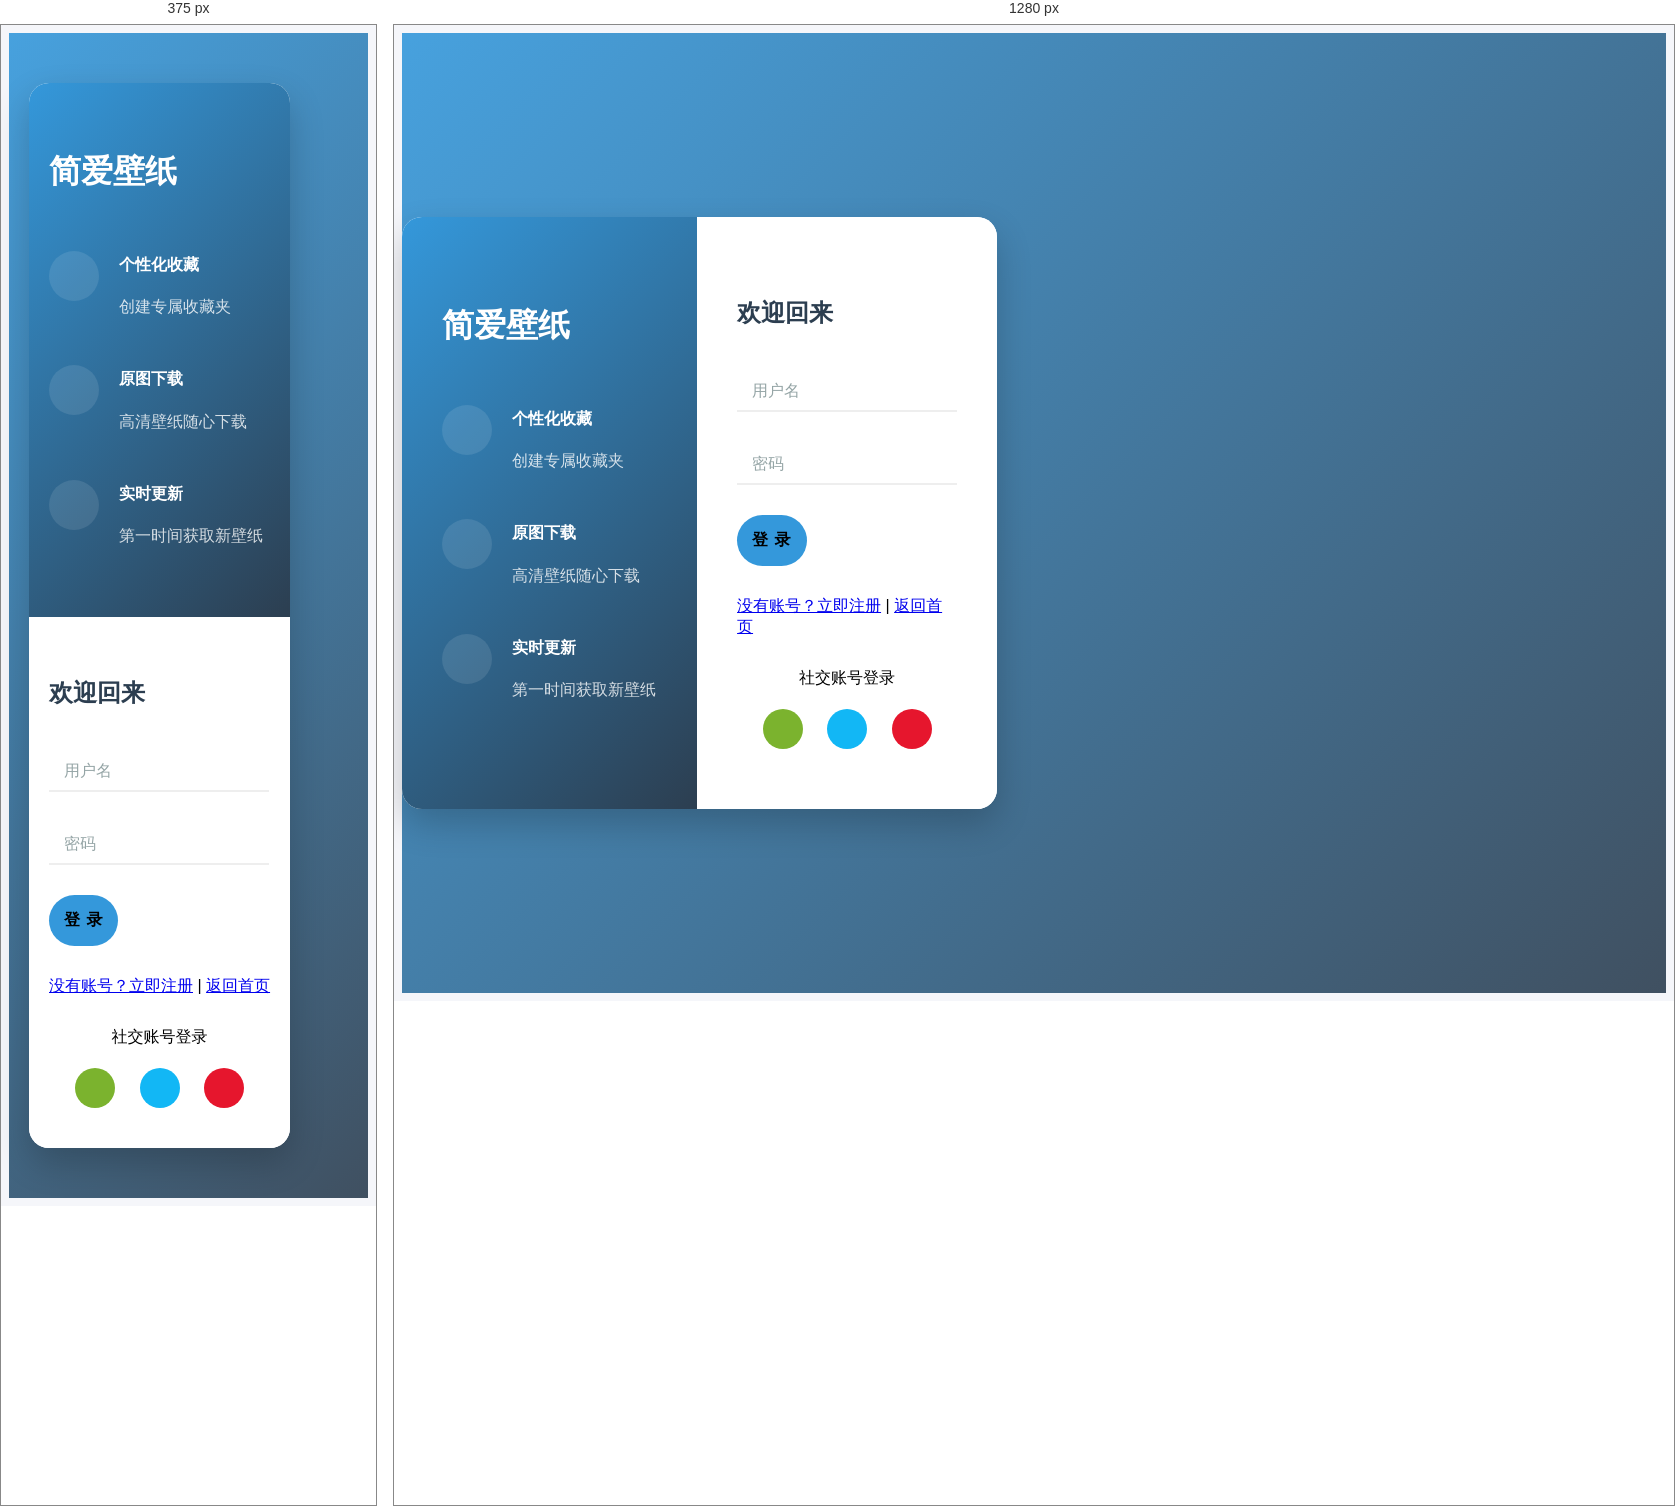
Rendered at 375 px and 1280 px, left to right.

<!-- file: login.html -->
<!DOCTYPE html>
<html lang="zh_CN">
<head>
    <meta charset="utf-8">
    <meta http-equiv="X-UA-Compatible" content="IE=edge">
    <meta name="viewport" content="width=device-width, initial-scale=1">
    <title>登录 - 简洁壁纸</title>
    <link href="https://cdn.bootcss.com/twitter-bootstrap/3.3.7/css/bootstrap.min.css" rel="stylesheet">
    <link href="https://cdn.bootcss.com/animate.css/3.7.0/animate.min.css" rel="stylesheet">
    <link href="https://cdn.bootcss.com/font-awesome/5.15.4/css/all.min.css" rel="stylesheet">
    <script src="https://cdn.bootcss.com/jquery/3.3.1/jquery.min.js"></script>
    <script src="https://cdn.bootcss.com/twitter-bootstrap/3.3.7/js/bootstrap.min.js"></script>
    <link rel="Shortcut Icon" href="../img/simple.png"/>
    <style>
        :root {
            --primary-color: #3498db;
            --secondary-color: #2c3e50;
            --accent-color: #e74c3c;
        }
        
        body {
            background: #f5f6fa;
            min-height: 100vh;
            font-family: 'Segoe UI', Tahoma, Geneva, Verdana, sans-serif;
        }
        
        .page-wrapper {
            min-height: 100vh;
            display: flex;
            align-items: center;
            background: linear-gradient(135deg, rgba(52, 152, 219, 0.9), rgba(44, 62, 80, 0.9));
            padding: 30px 0;
        }
        
        .login-container {
            max-width: 1000px;
            margin: 0 auto;
            display: flex;
            background: white;
            border-radius: 20px;
            box-shadow: 0 15px 35px rgba(0,0,0,0.2);
            overflow: hidden;
            position: relative;
        }
        
        .login-info {
            flex: 1;
            padding: 60px 40px;
            background: linear-gradient(135deg, var(--primary-color), var(--secondary-color));
            color: white;
            position: relative;
            overflow: hidden;
        }
        
        .login-info::before {
            content: '';
            position: absolute;
            top: 0;
            left: 0;
            width: 100%;
            height: 100%;
            background: url('../img/pattern.png');
            opacity: 0.1;
        }
        
        .login-form {
            flex: 1;
            padding: 60px 40px;
            background: white;
        }
        
        .form-group {
            margin-bottom: 30px;
            position: relative;
        }
        
        .form-control {
            padding: 12px 15px;
            height: auto;
            border: none;
            border-bottom: 2px solid #eee;
            border-radius: 0;
            box-shadow: none !important;
            transition: all 0.3s ease;
            font-size: 15px;
        }
        
        .form-control:focus {
            border-color: var(--primary-color);
        }
        
        .floating-label {
            position: absolute;
            pointer-events: none;
            left: 15px;
            top: 12px;
            transition: 0.2s ease all;
            color: #95a5a6;
        }
        
        .form-control:focus ~ .floating-label,
        .form-control:not(:placeholder-shown) ~ .floating-label {
            top: -20px;
            font-size: 12px;
            color: var(--primary-color);
        }
        
        .btn-login {
            background: var(--primary-color);
            border: none;
            padding: 15px;
            font-size: 16px;
            font-weight: 600;
            letter-spacing: 1px;
            transition: all 0.3s ease;
            text-transform: uppercase;
            border-radius: 50px;
        }
        
        .btn-login:hover {
            background: #2980b9;
            transform: translateY(-2px);
            box-shadow: 0 5px 15px rgba(52, 152, 219, 0.3);
        }
        
        .feature-item {
            margin: 30px 0;
            display: flex;
            align-items: center;
            position: relative;
            z-index: 1;
        }
        
        .feature-icon {
            width: 50px;
            height: 50px;
            background: rgba(255,255,255,0.1);
            border-radius: 50%;
            display: flex;
            align-items: center;
            justify-content: center;
            margin-right: 20px;
            font-size: 20px;
            transition: all 0.3s ease;
        }
        
        .feature-item:hover .feature-icon {
            background: rgba(255,255,255,0.2);
            transform: scale(1.1);
        }
        
        .social-login {
            margin-top: 30px;
            text-align: center;
        }
        
        .social-btn {
            width: 40px;
            height: 40px;
            border-radius: 50%;
            display: inline-flex;
            align-items: center;
            justify-content: center;
            margin: 0 10px;
            color: white;
            transition: all 0.3s ease;
        }
        
        .social-btn:hover {
            transform: translateY(-3px);
        }
        
        .btn-wechat { background: #7bb32e; }
        .btn-qq { background: #12b7f5; }
        .btn-weibo { background: #e6162d; }
        
        @media (max-width: 768px) {
            .login-container {
                flex-direction: column;
                margin: 20px;
            }
            .login-info, .login-form {
                padding: 40px 20px;
            }
        }
        
        .loading-spinner {
            display: inline-block;
            width: 20px;
            height: 20px;
            border: 3px solid rgba(255,255,255,.3);
            border-radius: 50%;
            border-top-color: #fff;
            animation: spin 1s ease-in-out infinite;
            margin-right: 10px;
        }
        
        @keyframes spin {
            to { transform: rotate(360deg); }
        }
    </style>
</head>
<body>
    <div class="page-wrapper">
        <div class="container">
            <div class="login-container animated fadeInDown">
                <div class="login-info">
                    <h2 style="font-size: 32px; margin-bottom: 40px;">简爱壁纸</h2>
                    <div class="feature-item">
                        <div class="feature-icon">
                            <i class="fas fa-heart"></i>
                        </div>
                        <div>
                            <h4>个性化收藏</h4>
                            <p style="opacity: 0.8; margin: 5px 0 0 0;">创建专属收藏夹</p>
                        </div>
                    </div>
                    
                    <div class="feature-item">
                        <div class="feature-icon">
                            <i class="fas fa-download"></i>
                        </div>
                        <div>
                            <h4>原图下载</h4>
                            <p style="opacity: 0.8; margin: 5px 0 0 0;">高清壁纸随心下载</p>
                        </div>
                    </div>
                    
                    <div class="feature-item">
                        <div class="feature-icon">
                            <i class="fas fa-bell"></i>
                        </div>
                        <div>
                            <h4>实时更新</h4>
                            <p style="opacity: 0.8; margin: 5px 0 0 0;">第一时间获取新壁纸</p>
                        </div>
                    </div>
                </div>
                
                <div class="login-form">
                    <h2 class="text-center" style="color: var(--secondary-color); margin-bottom: 40px;">欢迎回来</h2>
                    <form id="loginForm">
                        <div class="form-group">
                            <input type="text" class="form-control" id="username" required placeholder=" ">
                            <label class="floating-label">用户名</label>
                        </div>
                        <div class="form-group">
                            <input type="password" class="form-control" id="password" required placeholder=" ">
                            <label class="floating-label">密码</label>
                        </div>
                        <div class="form-group">
                            <button type="submit" class="btn btn-login btn-primary btn-block">登 录</button>
                        </div>
                        <div class="text-center">
                            <a href="register.html" class="btn btn-link">没有账号？立即注册</a>
                            <span class="text-muted">|</span>
                            <a href="index.html" class="btn btn-link">返回首页</a>
                        </div>
                    </form>
                    
                    <div class="social-login">
                        <p class="text-muted" style="margin-bottom: 20px;">社交账号登录</p>
                        <a href="#" class="social-btn btn-wechat"><i class="fab fa-weixin"></i></a>
                        <a href="#" class="social-btn btn-qq"><i class="fab fa-qq"></i></a>
                        <a href="#" class="social-btn btn-weibo"><i class="fab fa-weibo"></i></a>
                    </div>
                </div>
            </div>
        </div>
    </div>
    <script>
        $(document).ready(function() {
            $('#loginForm').on('submit', function(e) {
                e.preventDefault();
                
                var $btn = $(this).find('button[type="submit"]');
                var originalText = $btn.text();
                
                $btn.html('<div class="loading-spinner"></div>登录中...').prop('disabled', true);
                
                setTimeout(function() {
                    localStorage.setItem('isLoggedIn', 'true');
                    localStorage.setItem('username', $('#username').val());
                    
                    $btn.html('<i class="fas fa-check"></i> 登录成功');
                    
                    setTimeout(function() {
                        window.location.href = 'index.html';
                    }, 500);
                }, 1500);
            });
        });
    </script>
</body>
</html> 